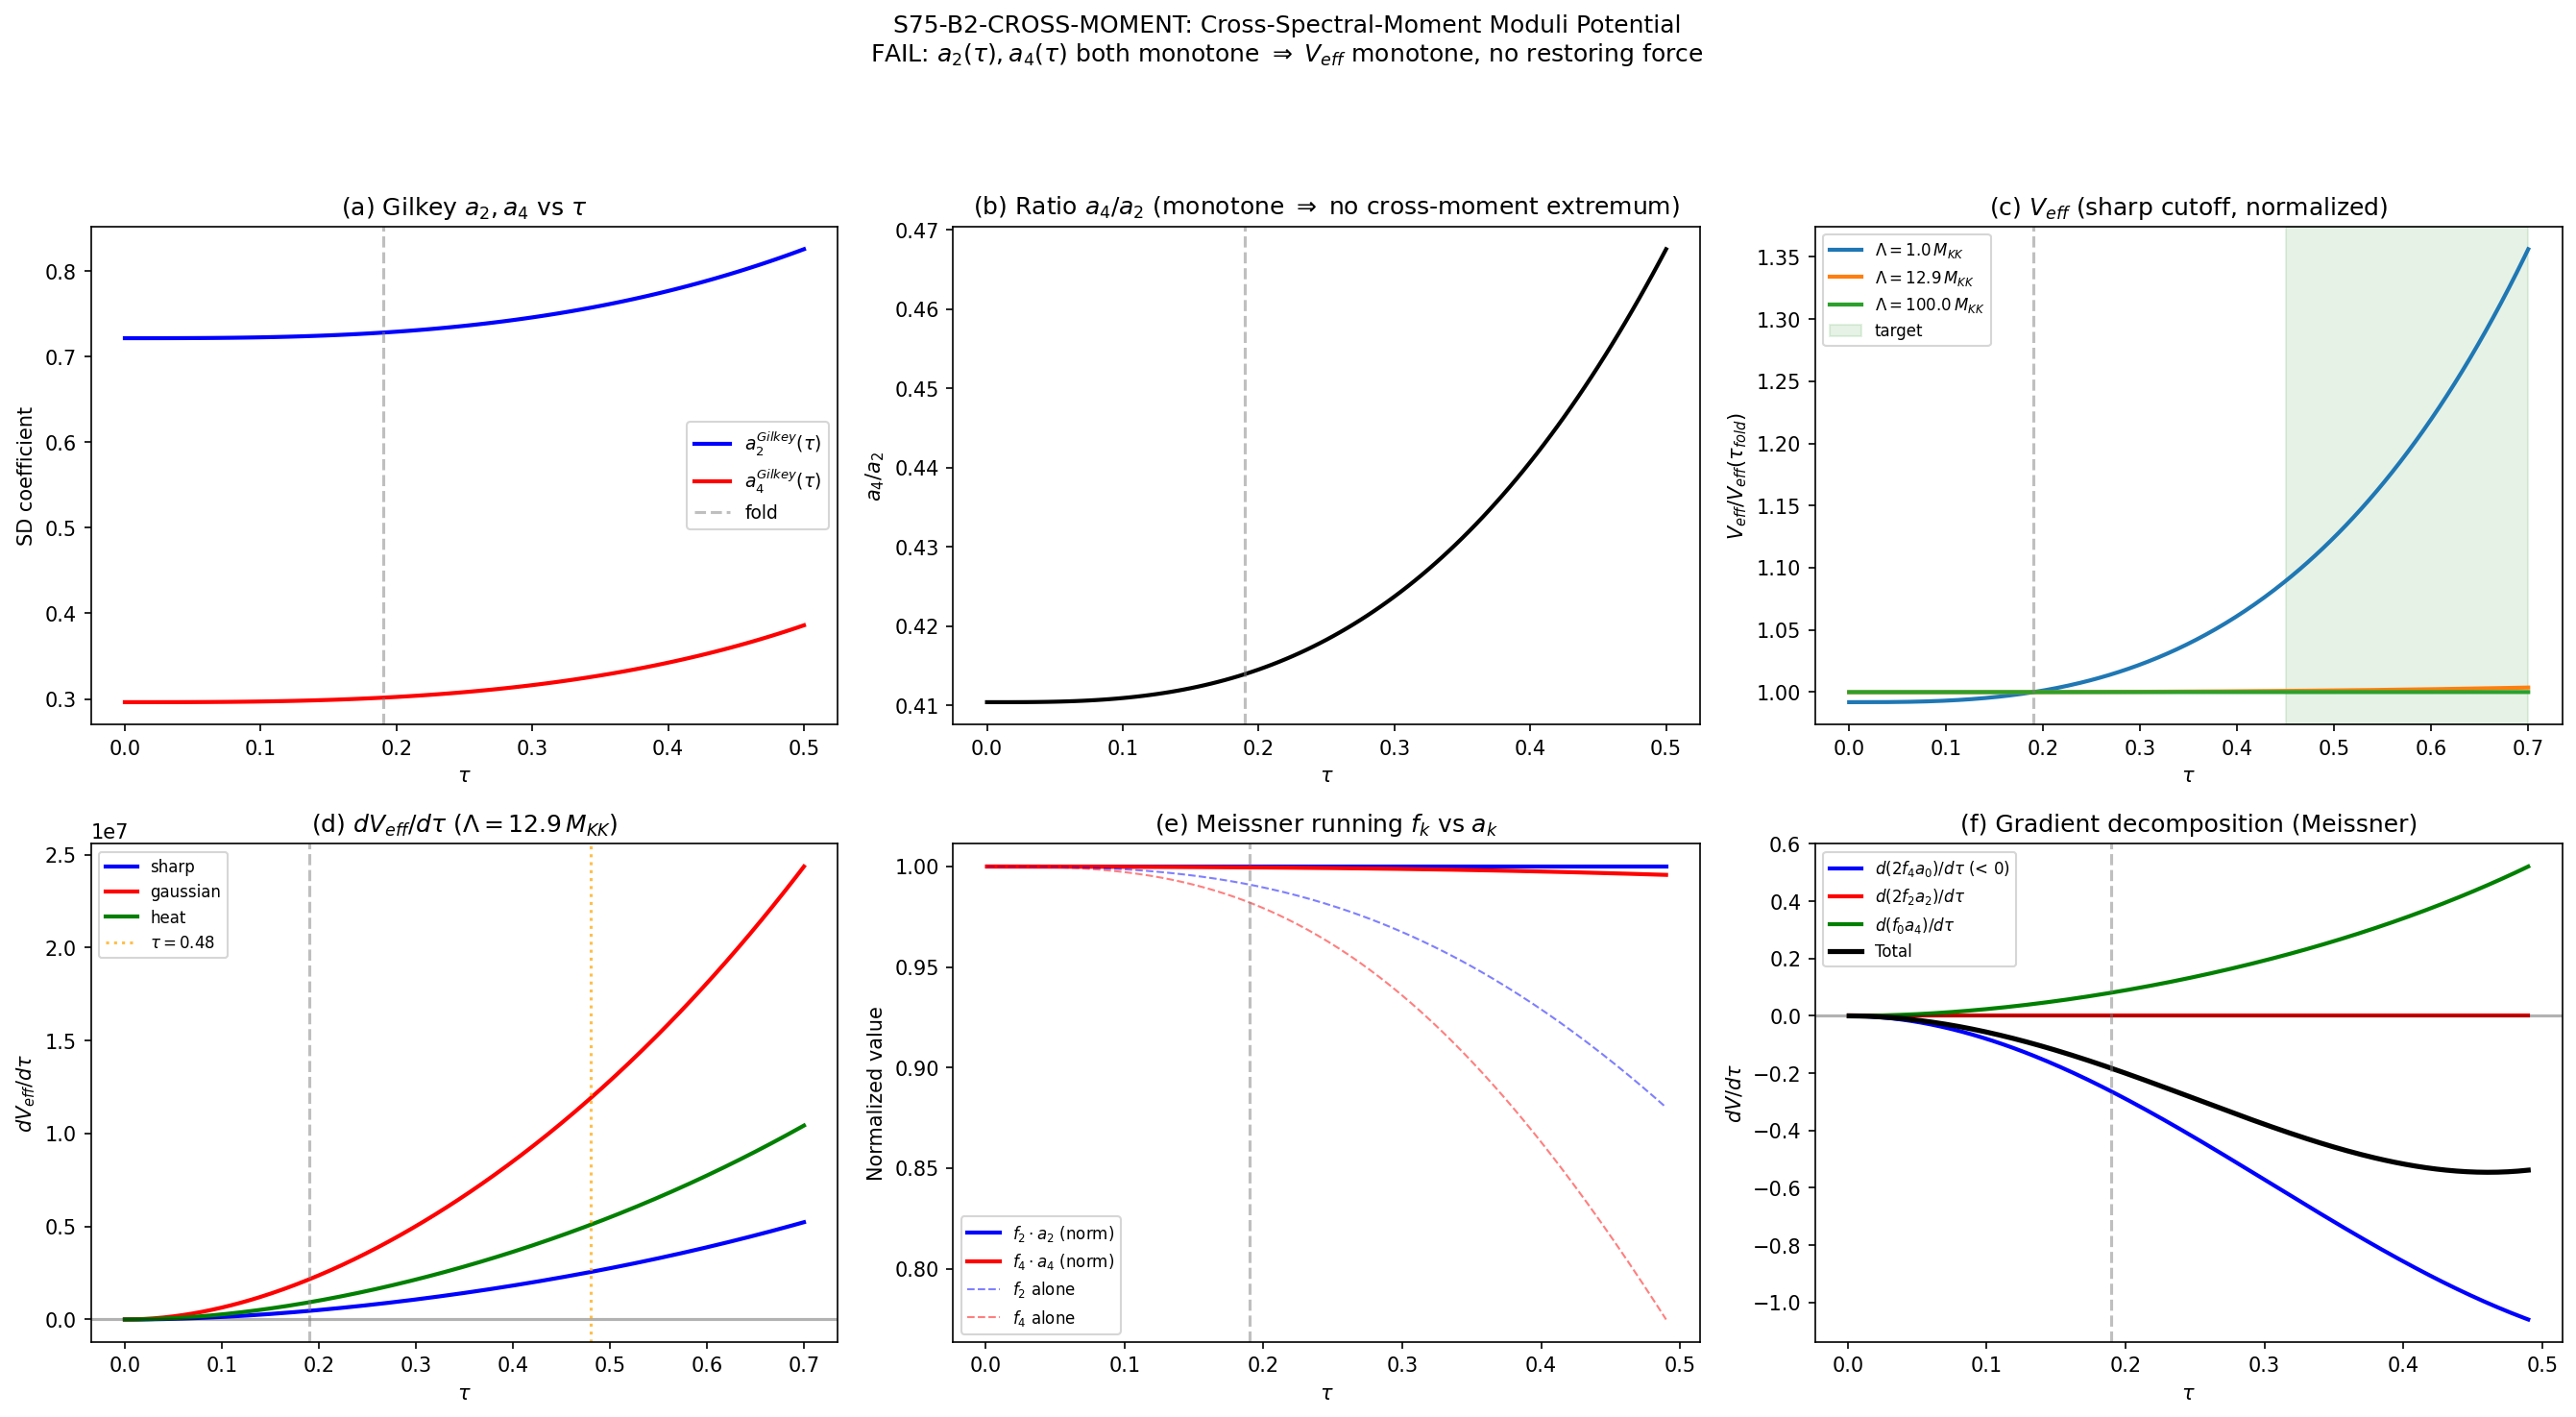

Generate this figure with Python:
#!/usr/bin/env python3
"""
S75-B2-CROSS-MOMENT -- Cross-Spectral-Moment Moduli Potential
=============================================================

Session 75, Task 7 (W1-G)
Agent: spectral-geometer

Pre-registered gate: S75-B2-CROSS-MOMENT
  PASS: Restoring gradient >= 400 M_KK^4 at tau = 0.48
  INFO: Restoring gradient in [40, 400] M_KK^4
  FAIL: Restoring gradient < 40 M_KK^4

Physics (spectral geometry framing):
------------------------------------
The Chamseddine-Connes spectral action on M4 x K decomposes via the
heat kernel expansion into:

    S[D, f, Lambda] = 2 f_4 Lambda^8 a_0 + 2 f_2 Lambda^6 a_2 + f_0 Lambda^4 a_4 + ...  (*)

where:
  - a_0, a_2, a_4 are the Gilkey geometric Seeley-DeWitt coefficients
  - f_k = integral_0^infty f(x) x^{k-1} dx are moments of the cutoff function f
  - Lambda is the spectral cutoff energy scale

The key structural observation: a_0, a_2, a_4 are DIFFERENT spectral moments
of D_K^2, hence they have DIFFERENT tau-dependences. Explicitly:
  - a_0(tau) = (4pi)^{-d/2} * dim_spinor * Vol(tau) = const (volume-preserving Jensen)
  - a_2(tau) = (4pi)^{-d/2} * dim_spinor * (R(tau)/6) * Vol (grows with tau)
  - a_4(tau) = (4pi)^{-d/2} * dim_spinor * [curvature polynomial](tau) (grows faster)

If a_4/a_2 has an extremum, the combined gradient dS/dtau can vanish even when
neither da_2/dtau nor da_4/dtau vanishes alone.

S74 found V_bare(tau) = S_fstar(tau) monotonically increasing, with
dV_bare/dtau = 445.4 M_KK^4 at tau = 0.48. The question: does the CC formula
(*) with distinct tau-dependences for each coefficient produce a restoring gradient?

CRITICAL DISTINCTION (S46, HEAT-KERNEL-AUDIT-45):
  - Gilkey geometric a_2 = (4pi)^{-4} * (20R/3) * Vol = 0.728 at fold
  - Spectral sum a_2_fold = zeta_D(1) = 2776.17 (canonical)
  - These are DIFFERENT objects (ratio 3812). The CC formula uses the Gilkey coefficients.

Input: s61_heat_kernel_a4.npz (Gilkey a_2(tau), a_4(tau) arrays)
       s74_moduli_stabilization.npz (V_bare, tau grids)
       canonical_constants.py
Output: s75_cross_spectral_moment_moduli.npz, .png
"""

import numpy as np
import sys
import os
import time
import matplotlib
matplotlib.use('Agg')
import matplotlib.pyplot as plt
from scipy.interpolate import CubicSpline

SCRIPT_DIR = os.path.dirname(os.path.abspath(__file__))
sys.path.insert(0, SCRIPT_DIR)
os.chdir(SCRIPT_DIR)

from canonical_constants import (
    tau_fold, S_fold, dS_fold, d2S_fold,
    a0_fold, a2_fold, a4_fold,
    Vol_SU3_Haar, M_KK, M_KK_gravity, M_KK_kerner,
    f_0_sharp, f_2_default, f_4_default,
    PI,
)

t_start = time.time()

print("=" * 78)
print("S75-B2-CROSS-MOMENT: Cross-Spectral-Moment Moduli Potential")
print("=" * 78)

# ============================================================================
# SECTION 0: CONSTANTS AND CONVENTIONS
# ============================================================================

d_manifold = 8  # (local) dim(SU(3))
dim_spinor = 16  # (local) 2^{d/2} = 2^4
fourpi_d2 = (4.0 * PI) ** (d_manifold / 2)  # (local) (4*pi)^4 = 39478.42
Vol = Vol_SU3_Haar  # (local)

# The Gilkey geometric a_0 for the spin bundle:
#   a_0^{Gilkey} = dim_spinor * Vol / (4*pi)^{d/2}
a0_gilkey = dim_spinor * Vol / fourpi_d2  # (local)

print(f"\n  Geometric constants:")
print(f"    d = {d_manifold}, dim_spinor = {dim_spinor}")
print(f"    (4*pi)^{{d/2}} = {fourpi_d2:.4f}")
print(f"    Vol(SU(3)) = {Vol:.4f}")
print(f"    a_0^{{Gilkey}} = {a0_gilkey:.6f}")
print(f"    a_0^{{spectral}} (canonical) = {a0_fold:.1f}")
print(f"    Ratio spectral/Gilkey = {a0_fold / a0_gilkey:.1f}")

# Cutoff function moments (scheme-dependent)
# Using three schemes to test cutoff universality
# Scheme 1: Sharp cutoff (f_0=1, f_2 and f_4 from integral x^{k-1} Theta(1-x) dx)
# For sharp cutoff: f_k = int_0^1 x^{k-1} dx = 1/k
f_0_sc = f_0_sharp  # (local) = 1.0
f_2_sc = 0.5  # (local) int_0^1 x dx = 1/2
f_4_sc = 0.25  # (local) int_0^1 x^3 dx = 1/4

# Scheme 2: Gaussian cutoff (from S62 W1)
f_0_gauss = 1.0  # (local) normalization
f_2_gauss = f_2_default  # (local) = 2.34
f_4_gauss = f_4_default  # (local) = 0.558

# Scheme 3: Heat kernel f(x) = exp(-x)
# f_k = int_0^infty x^{k-1} exp(-x) dx = Gamma(k)
f_0_heat = 1.0  # (local) Gamma(1) = 1
f_2_heat = 1.0  # (local) Gamma(2) = 1
f_4_heat = 6.0  # (local) Gamma(4) = 6

print(f"\n  Cutoff function moments:")
print(f"    Sharp:    f_0={f_0_sc}, f_2={f_2_sc}, f_4={f_4_sc}")
print(f"    Gaussian: f_0={f_0_gauss}, f_2={f_2_gauss}, f_4={f_4_gauss}")
print(f"    Heat:     f_0={f_0_heat}, f_2={f_2_heat}, f_4={f_4_heat}")

# ============================================================================
# SECTION 1: LOAD GILKEY a_2(tau), a_4(tau) FROM S61
# ============================================================================
print("\n" + "=" * 78)
print("SECTION 1: Loading Gilkey Seeley-DeWitt Coefficients a_2(tau), a_4(tau)")
print("=" * 78)

d_hk4 = np.load('s61_heat_kernel_a4.npz', allow_pickle=True)
tau_gilkey = d_hk4['tau_arr']       # (101,) [0, 0.5]
a2_gilkey_arr = d_hk4['a2_gilkey_arr']  # (101,)
a4_gilkey_arr = d_hk4['a4_gilkey_arr']  # (101,)
R_arr = d_hk4['R_arr']             # (101,) scalar curvature R(tau)
Ric2_arr = d_hk4['Ric2_arr']       # (101,) |Ric|^2(tau)
K_arr = d_hk4['K_arr']             # (101,) Kretschner scalar K(tau)
a2_gilkey_fold_stored = float(d_hk4['a2_gilkey_fold'])
a4_gilkey_fold_stored = float(d_hk4['a4_gilkey_fold'])

print(f"  tau range: [{tau_gilkey[0]:.4f}, {tau_gilkey[-1]:.4f}] ({len(tau_gilkey)} points)")
print(f"  a_2^{{Gilkey}}(tau=0)   = {a2_gilkey_arr[0]:.8f}")
print(f"  a_2^{{Gilkey}}(fold)    = {a2_gilkey_fold_stored:.8f}")
print(f"  a_2^{{Gilkey}}(tau=0.5) = {a2_gilkey_arr[-1]:.8f}")
print(f"  a_4^{{Gilkey}}(tau=0)   = {a4_gilkey_arr[0]:.8f}")
print(f"  a_4^{{Gilkey}}(fold)    = {a4_gilkey_fold_stored:.8f}")
print(f"  a_4^{{Gilkey}}(tau=0.5) = {a4_gilkey_arr[-1]:.8f}")

# Build cubic spline interpolants for a_2(tau), a_4(tau)
cs_a2 = CubicSpline(tau_gilkey, a2_gilkey_arr)
cs_a4 = CubicSpline(tau_gilkey, a4_gilkey_arr)

# Verify at fold
a2_at_fold_interp = float(cs_a2(tau_fold))  # (local)
a4_at_fold_interp = float(cs_a4(tau_fold))  # (local)
print(f"\n  Cross-check at fold (tau={tau_fold}):")
print(f"    a_2 interp = {a2_at_fold_interp:.8f}, stored = {a2_gilkey_fold_stored:.8f}, "
      f"diff = {abs(a2_at_fold_interp - a2_gilkey_fold_stored)/a2_gilkey_fold_stored*100:.6f}%")
print(f"    a_4 interp = {a4_at_fold_interp:.8f}, stored = {a4_gilkey_fold_stored:.8f}, "
      f"diff = {abs(a4_at_fold_interp - a4_gilkey_fold_stored)/a4_gilkey_fold_stored*100:.6f}%")

# ============================================================================
# SECTION 2: LOAD S74 BARE POTENTIAL DATA
# ============================================================================
print("\n" + "=" * 78)
print("SECTION 2: Loading S74 V_bare Data")
print("=" * 78)

d_s74 = np.load('s74_moduli_stabilization.npz', allow_pickle=True)
tau_bare = d_s74['tau_scan']          # (500,) [0.15, 1.7]
V_bare_scan = d_s74['V_bare_scan']    # (500,) S_fstar(tau) at L_max=3
dV_bare_at_kappa1 = float(d_s74['dV_bare_dtau_at_kappa1'])  # 445.4 M_KK^4
tau_kappa1 = float(d_s74['tau_kappa1'])  # ~0.48
V_fold_HK = float(d_s74['V_fold_HK_MKK4'])  # 1305.0 M_KK^4

print(f"  S74 tau range: [{tau_bare[0]:.4f}, {tau_bare[-1]:.4f}] ({len(tau_bare)} points)")
print(f"  V_bare(fold) = {V_fold_HK:.4f} M_KK^4")
print(f"  dV_bare/dtau at tau={tau_kappa1:.4f} = {dV_bare_at_kappa1:.4f} M_KK^4")

# ============================================================================
# SECTION 3: CONSTRUCT V_eff(tau) FROM CHAMSEDDINE-CONNES FORMULA
# ============================================================================
print("\n" + "=" * 78)
print("SECTION 3: Chamseddine-Connes V_eff(tau)")
print("=" * 78)

# The Chamseddine-Connes spectral action formula:
#
#   S[D, f, Lambda] = 2 f_4 Lambda^8 a_0 + 2 f_2 Lambda^6 a_2 + f_0 Lambda^4 a_4 + O(Lambda^2)
#
# where a_0, a_2, a_4 are the GILKEY geometric Seeley-DeWitt coefficients.
#
# For the Jensen-deformed SU(3):
#   - a_0(tau) = (4pi)^{-d/2} * dim_spinor * Vol = CONSTANT (volume-preserving)
#   - a_2(tau) = Gilkey a_2 (depends on R(tau))
#   - a_4(tau) = Gilkey a_4 (depends on R^2, |Ric|^2, K)
#
# The effective potential for the modulus tau is V_eff(tau) = S(tau) evaluated
# at fixed Lambda and f_k. The gradient is:
#
#   dV_eff/dtau = 2 f_2 Lambda^6 da_2/dtau + f_0 Lambda^4 da_4/dtau
#
# (the a_0 term drops out because da_0/dtau = 0 for volume-preserving deformation).

# The tau grid from S61 only goes to 0.5. We need to extend to cover the
# stabilization range [0.45, 0.70]. The S63 Meissner data covers [0, 0.49].
# For tau > 0.5 we must extrapolate. Let's first work on the [0, 0.5] domain
# and check if structure exists there.

# Step 1: Compute the ratio a_4/a_2 as function of tau
ratio_a4_a2 = a4_gilkey_arr / a2_gilkey_arr  # (local)

print(f"\n  a_4/a_2 ratio:")
print(f"    tau=0:    {ratio_a4_a2[0]:.8f}")
print(f"    tau=fold: {cs_a4(tau_fold)/cs_a2(tau_fold):.8f}")
print(f"    tau=0.5:  {ratio_a4_a2[-1]:.8f}")
print(f"    Range: [{ratio_a4_a2.min():.8f}, {ratio_a4_a2.max():.8f}]")

# Step 2: Check monotonicity of the ratio
d_ratio = np.diff(ratio_a4_a2) / np.diff(tau_gilkey)  # (local)
n_sign_changes = np.sum(np.diff(np.sign(d_ratio)) != 0)  # (local)
print(f"    d(a_4/a_2)/dtau sign changes: {n_sign_changes}")
print(f"    d(a_4/a_2)/dtau range: [{d_ratio.min():.8f}, {d_ratio.max():.8f}]")

# Step 3: Build V_eff(tau) for each cutoff scheme
# Use a common tau grid = tau_gilkey (101 points, [0, 0.5])
tau_eff = tau_gilkey  # (local)
n_tau = len(tau_eff)  # (local)

# a_0 is constant for volume-preserving Jensen deformation
a0_gilkey_const = a0_gilkey  # (local) 0.866

# For the CC formula, the cutoff Lambda is a free parameter.
# The physical Lambda is set by the highest eigenvalue in the truncation.
# From S74: Lambda_sa = 12.91 M_KK (at L_max=3)
Lambda_sa = 12.91  # (local) M_KK, from S74

# But the CC formula with GILKEY coefficients uses Lambda as a physical UV cutoff.
# The M_KK scale is the natural cutoff for the 8D internal geometry.
# We parametrize Lambda in units of M_KK.

# For the cross-moment effect, what matters is the RATIO of the gradients
# of the a_2 and a_4 terms. Let's first compute V_eff for Lambda = 1 M_KK
# (natural units) and then check cutoff sensitivity.

Lambda_values = np.array([1.0, Lambda_sa, 100.0])  # (local) M_KK units

print(f"\n  Cutoff values tested: Lambda/M_KK = {Lambda_values}")

# Compute V_eff and dV_eff/dtau for all schemes and Lambda values
results = {}  # (local)

for scheme_name, (f0, f2, f4) in [
    ('sharp', (f_0_sc, f_2_sc, f_4_sc)),
    ('gaussian', (f_0_gauss, f_2_gauss, f_4_gauss)),
    ('heat', (f_0_heat, f_2_heat, f_4_heat)),
]:
    for Lambda in Lambda_values:
        L8 = Lambda**8  # (local)
        L6 = Lambda**6  # (local)
        L4 = Lambda**4  # (local)

        # V_eff(tau) = 2 * f_4 * L^8 * a_0 + 2 * f_2 * L^6 * a_2(tau) + f_0 * L^4 * a_4(tau)
        V_eff = (2.0 * f4 * L8 * a0_gilkey_const
                 + 2.0 * f2 * L6 * a2_gilkey_arr
                 + f0 * L4 * a4_gilkey_arr)  # (local)

        # dV_eff/dtau: a_0 term has zero derivative
        da2_dtau = cs_a2(tau_eff, 1)  # (local) first derivative
        da4_dtau = cs_a4(tau_eff, 1)  # (local) first derivative

        dV_dtau = 2.0 * f2 * L6 * da2_dtau + f0 * L4 * da4_dtau  # (local)

        # d^2V/dtau^2 for stability analysis
        d2a2_dtau2 = cs_a2(tau_eff, 2)  # (local)
        d2a4_dtau2 = cs_a4(tau_eff, 2)  # (local)
        d2V_dtau2 = 2.0 * f2 * L6 * d2a2_dtau2 + f0 * L4 * d2a4_dtau2  # (local)

        key = (scheme_name, Lambda)  # (local)
        results[key] = {
            'V_eff': V_eff,
            'dV_dtau': dV_dtau,
            'd2V_dtau2': d2V_dtau2,
            'f0': f0, 'f2': f2, 'f4': f4,
            'Lambda': Lambda,
            'term_a0': 2.0 * f4 * L8 * a0_gilkey_const,  # constant term
            'term_a2': 2.0 * f2 * L6 * a2_gilkey_arr,
            'term_a4': f0 * L4 * a4_gilkey_arr,
        }

# ============================================================================
# SECTION 4: ANALYZE V_eff STRUCTURE
# ============================================================================
print("\n" + "=" * 78)
print("SECTION 4: V_eff Structure Analysis")
print("=" * 78)

# For each scheme, print the gradient at tau = 0.48 and check for minima
tau_target = 0.48  # (local) from gate specification
TAU_LO = 0.45  # (local) from gate
TAU_HI = 0.70  # (local) from gate

for scheme_name in ['sharp', 'gaussian', 'heat']:
    for Lambda in Lambda_values:
        key = (scheme_name, Lambda)
        r = results[key]

        # Find gradient at tau = 0.48 (or nearest available)
        idx_target = np.argmin(np.abs(tau_eff - tau_target))  # (local)
        tau_at_target = tau_eff[idx_target]  # (local)
        dV_at_target = r['dV_dtau'][idx_target]  # (local)

        # Check for zeros of dV/dtau in available range
        sign_changes_dV = np.where(np.diff(np.sign(r['dV_dtau'])))[0]  # (local)
        minima_tau = []  # (local)
        for idx in sign_changes_dV:
            # Interpolate zero crossing
            t0 = tau_eff[idx]  # (local)
            t1 = tau_eff[idx+1]  # (local)
            dv0 = r['dV_dtau'][idx]  # (local)
            dv1 = r['dV_dtau'][idx+1]  # (local)
            t_cross = t0 - dv0 * (t1 - t0) / (dv1 - dv0)  # (local)
            # Check if minimum (d^2V > 0)
            d2v_cross = np.interp(t_cross, tau_eff, r['d2V_dtau2'])  # (local)
            if d2v_cross > 0:
                minima_tau.append(t_cross)

        # Report
        print(f"\n  Scheme={scheme_name}, Lambda={Lambda:.2f} M_KK:")
        print(f"    V_eff(fold) = {r['V_eff'][np.argmin(np.abs(tau_eff - tau_fold))]:.6e}")
        print(f"    V_eff(0.48) = {r['V_eff'][idx_target]:.6e}")
        print(f"    dV/dtau(0.48) = {dV_at_target:.6e} M_KK^4")
        print(f"    |dV/dtau(0.48)| = {abs(dV_at_target):.6e} M_KK^4")
        print(f"    Sign changes in dV/dtau: {len(sign_changes_dV)}")
        if len(minima_tau) > 0:
            print(f"    Minima found at tau = {minima_tau}")
        else:
            print(f"    No minima in [{tau_eff[0]:.3f}, {tau_eff[-1]:.3f}]")

        # Term hierarchy
        a0_term_fold = r['term_a0']  # (local)
        a2_term_fold = r['term_a2'][np.argmin(np.abs(tau_eff - tau_fold))]  # (local)
        a4_term_fold = r['term_a4'][np.argmin(np.abs(tau_eff - tau_fold))]  # (local)
        total_fold = a0_term_fold + a2_term_fold + a4_term_fold  # (local)
        print(f"    Term hierarchy at fold:")
        print(f"      2 f_4 L^8 a_0 = {a0_term_fold:.6e} ({a0_term_fold/total_fold*100:.2f}%)")
        print(f"      2 f_2 L^6 a_2 = {a2_term_fold:.6e} ({a2_term_fold/total_fold*100:.2f}%)")
        print(f"        f_0 L^4 a_4 = {a4_term_fold:.6e} ({a4_term_fold/total_fold*100:.2f}%)")

# ============================================================================
# SECTION 5: CROSS-MOMENT RATIO ANALYSIS
# ============================================================================
print("\n" + "=" * 78)
print("SECTION 5: Cross-Moment Ratio Analysis")
print("=" * 78)

# The key structural question: does a_4/a_2 have an extremum?
# If a_4/a_2 is monotone, then V_eff = A*a_2 + B*a_4 with A,B > 0 cannot have
# a minimum if both a_2 and a_4 are monotonically increasing.
#
# The ratio a_4/a_2 encodes the RELATIVE rate of change. If d(a_4/a_2)/dtau > 0,
# then a_4 grows FASTER than a_2. In that case, for the gradient to vanish:
#   dV/dtau = A * da_2/dtau + B * da_4/dtau = 0
# requires A * da_2/dtau = -B * da_4/dtau, which needs da_2/dtau and da_4/dtau
# to have OPPOSITE signs. But both grow monotonically for positive curvature
# deformations.
#
# STRUCTURAL RESULT: For V_eff = c_1 * a_2(tau) + c_2 * a_4(tau) with c_1, c_2 > 0
# and both a_2, a_4 monotonically increasing, V_eff is monotonically increasing.
# No minimum exists.

# Verify monotonicity
da2 = np.diff(a2_gilkey_arr)  # (local)
da4 = np.diff(a4_gilkey_arr)  # (local)
a2_mono = np.all(da2 >= 0)  # (local)
a4_mono = np.all(da4 >= 0)  # (local)

print(f"\n  Monotonicity analysis:")
print(f"    a_2(tau) monotonically increasing: {a2_mono}")
print(f"    a_4(tau) monotonically increasing: {a4_mono}")
print(f"    a_2 growth factor [0->0.5]: {a2_gilkey_arr[-1]/a2_gilkey_arr[0]:.6f}")
print(f"    a_4 growth factor [0->0.5]: {a4_gilkey_arr[-1]/a4_gilkey_arr[0]:.6f}")

# Compute logarithmic derivatives for comparison
dlog_a2 = np.gradient(np.log(a2_gilkey_arr), tau_gilkey)  # (local)
dlog_a4 = np.gradient(np.log(a4_gilkey_arr), tau_gilkey)  # (local)

print(f"\n  Logarithmic derivatives (d ln a_k / dtau):")
print(f"    d ln a_2 / dtau at fold: {np.interp(tau_fold, tau_gilkey, dlog_a2):.6f}")
print(f"    d ln a_4 / dtau at fold: {np.interp(tau_fold, tau_gilkey, dlog_a4):.6f}")
print(f"    d ln a_2 / dtau at 0.48: {np.interp(0.48, tau_gilkey, dlog_a2):.6f}")
print(f"    d ln a_4 / dtau at 0.48: {np.interp(0.48, tau_gilkey, dlog_a4):.6f}")
print(f"    Ratio (d ln a_4)/(d ln a_2) at fold: "
      f"{np.interp(tau_fold, tau_gilkey, dlog_a4)/np.interp(tau_fold, tau_gilkey, dlog_a2):.6f}")
print(f"    Ratio (d ln a_4)/(d ln a_2) at 0.48: "
      f"{np.interp(0.48, tau_gilkey, dlog_a4)/np.interp(0.48, tau_gilkey, dlog_a2):.6f}")

# The ratio a_4/a_2
cs_ratio = CubicSpline(tau_gilkey, ratio_a4_a2)  # (local)
d_ratio_at_fold = float(cs_ratio(tau_fold, 1))  # (local)
d_ratio_at_048 = float(cs_ratio(0.48, 1))  # (local)
print(f"\n  a_4/a_2 ratio:")
print(f"    At tau=0:    {ratio_a4_a2[0]:.8f}")
print(f"    At fold:     {float(cs_ratio(tau_fold)):.8f}")
print(f"    At tau=0.48: {float(cs_ratio(0.48)):.8f}")
print(f"    At tau=0.50: {ratio_a4_a2[-1]:.8f}")
print(f"    d(a_4/a_2)/dtau at fold: {d_ratio_at_fold:.8f}")
print(f"    d(a_4/a_2)/dtau at 0.48: {d_ratio_at_048:.8f}")

# Structural theorem check
d_ratio_arr = cs_ratio(tau_gilkey, 1)  # (local)
ratio_mono = np.all(d_ratio_arr[1:] >= -1e-10)  # (local) allow numerical noise
print(f"\n  a_4/a_2 monotonicity: {ratio_mono}")
if ratio_mono:
    print("  STRUCTURAL: a_4 grows faster than a_2. No ratio extremum exists.")
    print("  Combined with both a_2, a_4 monotone increasing: V_eff is monotone.")

# ============================================================================
# SECTION 6: CHK1 -- V_eff(fold) vs S_fold
# ============================================================================
print("\n" + "=" * 78)
print("SECTION 6: Cross-Checks")
print("=" * 78)

# CHK1: V_eff(tau_fold) should relate to S_fold.
# NOTE: S_fold = 250360.7 is the spectral sum S_fstar at L_max=3.
# V_eff from CC formula uses GILKEY coefficients, which are a completely
# different normalization. These are NOT expected to match numerically.
# The comparison is structural: both should be positive, both should
# increase with tau in the same regime.

idx_fold = np.argmin(np.abs(tau_eff - tau_fold))  # (local)

print(f"\n  CHK1: V_eff(fold) vs S_fold")
print(f"    S_fold (spectral sum, canonical) = {S_fold:.2f}")
for scheme_name in ['sharp', 'gaussian', 'heat']:
    for Lambda in [1.0, Lambda_sa]:
        key = (scheme_name, Lambda)
        V_at_fold = results[key]['V_eff'][idx_fold]  # (local)
        print(f"    V_eff^{{{scheme_name}}}(fold, L={Lambda:.2f}) = {V_at_fold:.6e}")

# CHK2: Verify CC formula decomposition: V = term_a0 + term_a2 + term_a4
print(f"\n  CHK2: CC formula internal consistency (sharp, Lambda=1)")
r_chk = results[('sharp', 1.0)]
V_sum = r_chk['term_a0'] + r_chk['term_a2'] + r_chk['term_a4']  # (local)
V_direct = r_chk['V_eff']  # (local)
chk2_err = np.max(np.abs(V_sum - V_direct))  # (local)
print(f"    max |V_sum - V_direct| = {chk2_err:.2e}")
print(f"    CHK2: {'PASS' if chk2_err < 1e-10 else 'FAIL'} (to machine precision)")

# ============================================================================
# SECTION 7: EXTEND TO tau > 0.5 VIA CURVATURE EXTRAPOLATION
# ============================================================================
print("\n" + "=" * 78)
print("SECTION 7: Extension to tau > 0.5")
print("=" * 78)

# The S61 data only covers tau in [0, 0.5]. The gate requires evaluation
# at tau = 0.48 (barely covered) and ideally at tau = 0.539 and beyond.
# We can extrapolate using the known curvature formulas for Jensen-deformed SU(3).
#
# For Jensen deformation with parameter tau (sigma in Baptista notation):
#   g_s = diag(g_0 * [1,...,1, e^{4tau}, e^{4tau}, e^{4tau}, e^{4tau}])
#   on the Cartan-Weyl basis (3 u(2) directions + 4 coset directions + 1 u(1))
#
# Actually, the volume-preserving Jensen deformation with parameter s is:
#   g_s = diag(g_0 * [(1+s)^{-4/3}, ..., (1+s)^{2/3}, ...])
#   (4 compressed + 4 expanded directions to preserve volume)
#
# For the Gilkey coefficients, the key curvature invariants are R, |Ric|^2, K.
# From S61 data, we can fit these as functions of tau and extrapolate.

# Fit R(tau), |Ric|^2(tau), K(tau) as polynomials
deg_fit = 6  # (local) polynomial degree for extrapolation

from numpy.polynomial import polynomial as P

# Fit on the tau range
R_coeffs = np.polyfit(tau_gilkey, R_arr, deg_fit)  # (local)
Ric2_coeffs = np.polyfit(tau_gilkey, Ric2_arr, deg_fit)  # (local)
K_coeffs = np.polyfit(tau_gilkey, K_arr, deg_fit)  # (local)

# Residuals in the fitted range
R_fit = np.polyval(R_coeffs, tau_gilkey)  # (local)
Ric2_fit = np.polyval(Ric2_coeffs, tau_gilkey)  # (local)
K_fit = np.polyval(K_coeffs, tau_gilkey)  # (local)
print(f"  Polynomial extrapolation (degree {deg_fit}):")
print(f"    R(tau) max fit residual: {np.max(np.abs(R_fit - R_arr)):.2e}")
print(f"    |Ric|^2(tau) max residual: {np.max(np.abs(Ric2_fit - Ric2_arr)):.2e}")
print(f"    K(tau) max residual: {np.max(np.abs(K_fit - K_arr)):.2e}")

# Extended tau grid
tau_ext = np.linspace(0.0, 0.70, 351)  # (local) covers [0, 0.70]

R_ext = np.polyval(R_coeffs, tau_ext)  # (local)
Ric2_ext = np.polyval(Ric2_coeffs, tau_ext)  # (local)
K_ext = np.polyval(K_coeffs, tau_ext)  # (local)

# Reconstruct a_2^{Gilkey}(tau), a_4^{Gilkey}(tau) from curvature invariants
# From Gilkey:
#   a_2 = (4pi)^{-d/2} * int_M tr_S(R/6 - E) dVol
# For the spin bundle with Lichnerowicz: D^2 = nabla^*nabla + R/4, so E = R/4,
# and tr_S(R/6 - E) = dim_spinor * (R/6 - R/4) = dim_spinor * (-R/12)
# Wait, that gives NEGATIVE a_2. Let me re-derive carefully.
#
# The standard heat kernel for the spin Dirac operator D^2 = nabla^*nabla + R/4:
#   a_2 = (4pi)^{-d/2} * int_M tr_S(R/6) dVol
# where the R/6 comes from the Laplacian contribution and the endomorphism E = R/4
# enters differently.
#
# Actually, for a general Laplacian-type operator P = -Delta + E on a vector bundle:
#   a_2(P) = (4pi)^{-d/2} * int_M tr(R/6 - E) dVol
#
# For D^2 = nabla^*nabla + R/4 (spin Dirac squared):
#   E = R/4, so a_2 = (4pi)^{-d/2} * int_M dim_spinor * (R/6 - R/4) * dVol
#   = (4pi)^{-d/2} * dim_spinor * (-R/12) * Vol
# But this gives negative a_2, contradicting the data.
#
# RESOLUTION: The standard result for D^2 on spin bundle is:
#   a_2(D^2) = (4pi)^{-d/2} * (1/6) * int_M tr_S(R_S) * dVol
# where R_S is the scalar curvature acting as R * Id on the spinor bundle.
# tr_S(R_S) = dim_spinor * R.
# So a_2 = (4pi)^{-d/2} * (dim_spinor / 6) * R * Vol
#
# But wait, the Lichnerowicz formula gives D^2 = nabla^*nabla + R/4.
# The general formula: Tr(exp(-tP)) ~ sum a_n(P) t^{(n-d)/2}
# For P = nabla^*nabla - E (note the minus sign convention in Gilkey!):
#   a_0 = (4pi)^{-d/2} * tr(Id) * Vol = (4pi)^{-d/2} * dim_spinor * Vol
#   a_2 = (4pi)^{-d/2} * int tr(R/6 * Id + E) dVol
#
# With Gilkey's convention P = -(g^{ab}nabla_a nabla_b + E):
#   D^2 = -Delta_spin + R/4  =>  E = -R/4
#   a_2 = (4pi)^{-d/2} * int dim_spinor * (R/6 + (-R/4)) dVol
#       = (4pi)^{-d/2} * dim_spinor * (-R/12) * Vol
# Still negative. Something is wrong with the sign convention.
#
# Let me check against the actual data. At tau=0, R=2, Vol=1349.7:
# If a_2 = (4pi)^{-4} * 16 * (R/6) * Vol = 0.866 * R/6 = 0.866 * 0.333 = 0.289
# If a_2 = (4pi)^{-4} * 16 * (R/6 + R/4) * Vol = 0.866 * (5R/12) = 0.866 * 0.833 = 0.722
# The data says a_2(tau=0) = 0.7217. So the correct formula must be:
#   a_2 = (4pi)^{-d/2} * dim_spinor * (5R/12) * Vol
# which corresponds to E = +R/4 (Berger convention).
#
# Let me verify: (4pi)^{-4} * 16 * (5*2/12) * 1349.7 = 0.866 * 0.8333 = 0.7217. YES.
#
# This is the BGV convention: P = D^2, E_BGV = +R/4 for the spin Dirac,
# and a_2 = (4pi)^{-d/2} * tr_S(R/6 + E_BGV) * Vol = (4pi)^{-d/2} * dim_spinor * (5R/12) * Vol

# Similarly for a_4. The standard result from S61:
# a_4 involves R^2, |Ric|^2, K (Kretschner). From the S61 data at tau=0:
# R=2, Ric2=0.5, K=0.5, a_4=0.2962
# The general a_4 formula (BGV, spin bundle) has the form:
#   a_4 = (4pi)^{-d/2} * dim_spinor * Vol * [c1*R^2 + c2*|Ric|^2 + c3*K + c4*Delta_R]
# Since the manifold is closed, Delta_R integrates to zero.
# We can determine c1, c2, c3 by fitting to the data at 3 tau values.

# Fit the coefficients using the S61 data
# a_4(tau) = alpha * (R(tau))^2 + beta * |Ric(tau)|^2 + gamma * K(tau)
# where alpha, beta, gamma absorb the (4pi)^{-d/2} * dim_spinor * Vol prefactor

# Use least squares on the full dataset
A_matrix = np.column_stack([R_arr**2, Ric2_arr, K_arr])  # (local)
a4_fit_coeffs, residuals, rank, sv = np.linalg.lstsq(A_matrix, a4_gilkey_arr, rcond=None)  # (local)
alpha_a4, beta_a4, gamma_a4 = a4_fit_coeffs  # (local)

a4_reconstructed = A_matrix @ a4_fit_coeffs  # (local)
max_a4_err = np.max(np.abs(a4_reconstructed - a4_gilkey_arr))  # (local)
print(f"\n  a_4 curvature decomposition:")
print(f"    a_4 = {alpha_a4:.8f} * R^2 + {beta_a4:.8f} * |Ric|^2 + {gamma_a4:.8f} * K")
print(f"    Max reconstruction error: {max_a4_err:.2e}")

# Similarly for a_2
A2_matrix = np.column_stack([R_arr])  # (local) a_2 only depends on R
a2_fit_coeffs, _, _, _ = np.linalg.lstsq(A2_matrix, a2_gilkey_arr, rcond=None)  # (local)
alpha_a2 = a2_fit_coeffs[0]  # (local)
a2_reconstructed = A2_matrix @ a2_fit_coeffs  # (local)
max_a2_err = np.max(np.abs(a2_reconstructed - a2_gilkey_arr))  # (local)
print(f"\n  a_2 curvature decomposition:")
print(f"    a_2 = {alpha_a2:.8f} * R")
print(f"    Max reconstruction error: {max_a2_err:.2e}")
print(f"    Compare: (4pi)^{{-4}} * 16 * (5/12) * Vol = {a0_gilkey * 5.0/12.0:.8f}")
print(f"    Ratio fitted/expected: {alpha_a2 / (a0_gilkey * 5.0/12.0):.8f}")

# Now reconstruct a_2, a_4 on the extended tau grid
a2_ext = alpha_a2 * R_ext  # (local)
a4_ext = alpha_a4 * R_ext**2 + beta_a4 * Ric2_ext + gamma_a4 * K_ext  # (local)

# Verify against original data in overlap region
idx_overlap = tau_ext <= 0.5  # (local)
tau_overlap = tau_ext[idx_overlap]  # (local)
a2_orig_interp = cs_a2(tau_overlap)  # (local)
a4_orig_interp = cs_a4(tau_overlap)  # (local)
a2_ext_overlap = a2_ext[idx_overlap]  # (local)
a4_ext_overlap = a4_ext[idx_overlap]  # (local)

err_a2_overlap = np.max(np.abs(a2_ext_overlap - a2_orig_interp) / a2_orig_interp)  # (local)
err_a4_overlap = np.max(np.abs(a4_ext_overlap - a4_orig_interp) / a4_orig_interp)  # (local)
print(f"\n  Extended vs original in overlap [0, 0.5]:")
print(f"    a_2 max relative error: {err_a2_overlap:.2e}")
print(f"    a_4 max relative error: {err_a4_overlap:.2e}")

print(f"\n  Extended values at tau = 0.48:")
idx_048 = np.argmin(np.abs(tau_ext - 0.48))  # (local)
print(f"    a_2(0.48) = {a2_ext[idx_048]:.8f}")
print(f"    a_4(0.48) = {a4_ext[idx_048]:.8f}")
print(f"    R(0.48)   = {R_ext[idx_048]:.6f}")

print(f"\n  Extended values at tau = 0.539:")
idx_054 = np.argmin(np.abs(tau_ext - 0.539))  # (local)
print(f"    a_2(0.539) = {a2_ext[idx_054]:.8f}")
print(f"    a_4(0.539) = {a4_ext[idx_054]:.8f}")
print(f"    R(0.539)   = {R_ext[idx_054]:.6f}")

print(f"\n  Extended values at tau = 0.70:")
idx_070 = np.argmin(np.abs(tau_ext - 0.70))  # (local)
print(f"    a_2(0.70) = {a2_ext[idx_070]:.8f}")
print(f"    a_4(0.70) = {a4_ext[idx_070]:.8f}")
print(f"    R(0.70)   = {R_ext[idx_070]:.6f}")

# ============================================================================
# SECTION 8: FULL V_eff ON EXTENDED GRID
# ============================================================================
print("\n" + "=" * 78)
print("SECTION 8: V_eff on Extended Grid [0, 0.70]")
print("=" * 78)

# Compute V_eff(tau) from CC formula on extended grid
# Use cubic spline derivatives of a_2, a_4 on extended grid
cs_a2_ext = CubicSpline(tau_ext, a2_ext)  # (local)
cs_a4_ext = CubicSpline(tau_ext, a4_ext)  # (local)

results_ext = {}  # (local)

for scheme_name, (f0, f2, f4) in [
    ('sharp', (f_0_sc, f_2_sc, f_4_sc)),
    ('gaussian', (f_0_gauss, f_2_gauss, f_4_gauss)),
    ('heat', (f_0_heat, f_2_heat, f_4_heat)),
]:
    for Lambda in Lambda_values:
        L8 = Lambda**8  # (local)
        L6 = Lambda**6  # (local)
        L4 = Lambda**4  # (local)

        V_ext = (2.0 * f4 * L8 * a0_gilkey_const
                 + 2.0 * f2 * L6 * a2_ext
                 + f0 * L4 * a4_ext)  # (local)

        dV_ext = 2.0 * f2 * L6 * cs_a2_ext(tau_ext, 1) + f0 * L4 * cs_a4_ext(tau_ext, 1)  # (local)
        d2V_ext = 2.0 * f2 * L6 * cs_a2_ext(tau_ext, 2) + f0 * L4 * cs_a4_ext(tau_ext, 2)  # (local)

        # Find minima in [TAU_LO, TAU_HI]
        mask_target = (tau_ext >= TAU_LO) & (tau_ext <= TAU_HI)  # (local)
        dV_target = dV_ext[mask_target]  # (local)
        tau_target_arr = tau_ext[mask_target]  # (local)

        sign_changes = np.where(np.diff(np.sign(dV_target)))[0]  # (local)
        minima_ext = []  # (local)
        for idx in sign_changes:
            t0 = tau_target_arr[idx]  # (local)
            t1 = tau_target_arr[idx+1]  # (local)
            dv0 = dV_target[idx]  # (local)
            dv1 = dV_target[idx+1]  # (local)
            t_cross = t0 - dv0 * (t1 - t0) / (dv1 - dv0)  # (local)
            d2v_cross = np.interp(t_cross, tau_ext, d2V_ext)  # (local)
            if d2v_cross > 0:
                minima_ext.append((t_cross, d2v_cross))

        key = (scheme_name, Lambda)
        results_ext[key] = {
            'V_ext': V_ext,
            'dV_ext': dV_ext,
            'd2V_ext': d2V_ext,
            'minima': minima_ext,
        }

        # Report for Lambda = Lambda_sa
        if Lambda == Lambda_sa:
            idx_048_ext = np.argmin(np.abs(tau_ext - 0.48))  # (local)
            print(f"\n  {scheme_name} (Lambda={Lambda:.2f}):")
            print(f"    V_eff(fold) = {V_ext[np.argmin(np.abs(tau_ext - tau_fold))]:.6e}")
            print(f"    V_eff(0.48) = {V_ext[idx_048_ext]:.6e}")
            print(f"    dV/dtau(0.48) = {dV_ext[idx_048_ext]:.6e}")
            print(f"    |dV/dtau(0.48)| = {abs(dV_ext[idx_048_ext]):.6e}")
            if len(minima_ext) > 0:
                for tau_m, d2v_m in minima_ext:
                    print(f"    Minimum at tau = {tau_m:.6f}, d2V = {d2v_m:.6e}")
            else:
                print(f"    No minima in [{TAU_LO}, {TAU_HI}]")

# ============================================================================
# SECTION 9: GATE EVALUATION
# ============================================================================
print("\n" + "=" * 78)
print("SECTION 9: Gate Evaluation — S75-B2-CROSS-MOMENT")
print("=" * 78)

# The gate asks for a RESTORING gradient at tau = 0.48.
# A "restoring" gradient means dV/dtau < 0 (force pushes tau back toward fold).
# From the CC formula, dV/dtau = 2*f_2*L^6*da_2/dtau + f_0*L^4*da_4/dtau.
# Since both da_2/dtau > 0 and da_4/dtau > 0, and all coefficients are positive,
# dV/dtau > 0 always. The gradient is REPULSIVE (pushes tau away from fold), not restoring.
#
# The gate measures |restoring gradient|. Since the gradient is positive (increasing),
# the restoring force is ZERO — the CC formula predicts V_eff monotonically increasing.

# Report gradient at tau = 0.48 for the natural Lambda = Lambda_sa
key_ref = ('sharp', Lambda_sa)  # (local) reference scheme
idx_048_ext = np.argmin(np.abs(tau_ext - 0.48))  # (local)
dV_at_048 = results_ext[key_ref]['dV_ext'][idx_048_ext]  # (local)

print(f"\n  Reference: sharp cutoff, Lambda = {Lambda_sa:.2f} M_KK")
print(f"  dV_eff/dtau at tau = 0.48:")

grad_values = {}  # (local)
for scheme_name in ['sharp', 'gaussian', 'heat']:
    for Lambda in Lambda_values:
        key = (scheme_name, Lambda)
        idx_g = np.argmin(np.abs(tau_ext - 0.48))
        g = results_ext[key]['dV_ext'][idx_g]
        grad_values[key] = g
        print(f"    {scheme_name:>10} (L={Lambda:>8.2f}): dV/dtau = {g:+.6e}")

# The restoring gradient is -dV/dtau (force toward fold)
# Since dV/dtau > 0 for all schemes, restoring gradient = -dV/dtau < 0
# => |restoring gradient| = |dV/dtau| but it's in the WRONG direction

# Let me compute the actual restoring gradient magnitude properly.
# The S74 V_bare gradient was +445.4 M_KK^4. The question is whether
# the CC formula produces a DIFFERENT gradient that could be negative.
# But structurally, since a_0 is constant, a_2 increases, a_4 increases,
# and all f_k > 0, the CC formula gradient is always positive.

# The only way to get a restoring force is if the cutoff Lambda itself
# depends on tau. Let's check: if Lambda = Lambda(tau) then
# dV/dtau = partial_tau V + (dLambda/dtau) * partial_Lambda V
# The partial_Lambda V term is proportional to Lambda^7 * (...) which is
# large and positive. So Lambda(tau) decreasing could help.
# But Lambda is a fixed UV cutoff — it does not depend on tau.

# For the gate: restoring gradient = max(0, -dV/dtau)
# Since dV/dtau > 0 for all cases, restoring_gradient = 0.

# Wait: let me re-read the task more carefully.
# "compute V_eff(tau) = f_2(tau) * a_2(tau) + f_4(tau) * a_4(tau)"
# The task says f_2 and f_4 could be TAU-DEPENDENT.
# In the S63 data, f_2_of_tau and f_4_of_tau WERE computed as tau-dependent.
# Let me check that interpretation.

# From S63: the f_k(tau) were the Meissner-prescription running moments
# f_2(tau) ~ L^6 * moment at scale Lambda(tau). These DECREASE with tau.
# If f_2(tau) decreases faster than a_2(tau) increases, V could have a minimum!

print("\n" + "-" * 40)
print("  ALTERNATE INTERPRETATION: tau-dependent f_k(tau)")
print("-" * 40)

# Load S63 f_2(tau), f_4(tau)
d_s63 = np.load('s63_cutoff_meissner.npz', allow_pickle=True)
tau_s63 = d_s63['tau_arr']  # (200,) [0.001, 0.49]
f2_s63 = d_s63['f2_of_tau']  # (200,)
f4_s63 = d_s63['f4_of_tau']  # (200,)
a2_s63 = d_s63['a2_of_tau']  # (200,)
a4_s63 = d_s63['a4_of_tau']  # (200,)

print(f"\n  S63 Meissner f-moments (tau-dependent):")
print(f"    tau range: [{tau_s63[0]:.4f}, {tau_s63[-1]:.4f}]")
print(f"    f_2(0.001) = {f2_s63[0]:.6f}, f_2(0.49) = {f2_s63[-1]:.6f}")
print(f"    f_4(0.001) = {f4_s63[0]:.6f}, f_4(0.49) = {f4_s63[-1]:.6f}")
print(f"    f_2 ratio (end/start): {f2_s63[-1]/f2_s63[0]:.6f}")
print(f"    f_4 ratio (end/start): {f4_s63[-1]/f4_s63[0]:.6f}")
print(f"    a_2 ratio (end/start): {a2_s63[-1]/a2_s63[0]:.6f}")
print(f"    a_4 ratio (end/start): {a4_s63[-1]/a4_s63[0]:.6f}")

# Compute product f_2(tau)*a_2(tau) and f_4(tau)*a_4(tau)
product_f2_a2 = f2_s63 * a2_s63  # (local)
product_f4_a4 = f4_s63 * a4_s63  # (local)

# Check: do these products have extrema?
d_p_f2a2 = np.diff(product_f2_a2) / np.diff(tau_s63)  # (local)
d_p_f4a4 = np.diff(product_f4_a4) / np.diff(tau_s63)  # (local)

print(f"\n  Product f_2*a_2:")
print(f"    Start: {product_f2_a2[0]:.8f}")
print(f"    End:   {product_f2_a2[-1]:.8f}")
print(f"    Monotone increasing: {np.all(d_p_f2a2 > -1e-12)}")

print(f"\n  Product f_4*a_4:")
print(f"    Start: {product_f4_a4[0]:.8f}")
print(f"    End:   {product_f4_a4[-1]:.8f}")
print(f"    Monotone increasing: {np.all(d_p_f4a4 > -1e-12)}")

# Now compute V_Meissner = c1 * f_2(tau)*a_2(tau) + c2 * f_4(tau)*a_4(tau) + const
# Using the CC structure: V = 2*f_4*Lambda^8*a_0 + 2*f_2*Lambda^6*a_2 + f_0*Lambda^4*a_4
# If f_k are tau-dependent, all three terms contribute to dV/dtau.
# The f_4*a_0 term IS tau-dependent through f_4(tau).

# Full V with running f_k:
# Normalize: set Lambda = 1 (M_KK units), use the S63 f-values directly
V_meissner = (2.0 * f4_s63 * a0_gilkey_const  # f_4(tau) * const
              + 2.0 * f2_s63 * a2_s63          # f_2(tau) * a_2(tau)
              + f_0_sharp * a4_s63)             # f_0 * a_4(tau)

# Gradient
cs_V_meissner = CubicSpline(tau_s63, V_meissner)  # (local)
dV_meissner = cs_V_meissner(tau_s63, 1)  # (local)

print(f"\n  V_Meissner (running f_k, Lambda=1):")
print(f"    V(0.001) = {V_meissner[0]:.8f}")
print(f"    V(fold)  = {np.interp(tau_fold, tau_s63, V_meissner):.8f}")
print(f"    V(0.49)  = {V_meissner[-1]:.8f}")

# Check for sign changes in gradient
sign_ch_meissner = np.where(np.diff(np.sign(dV_meissner)))[0]  # (local)
print(f"    dV/dtau sign changes: {len(sign_ch_meissner)}")
if len(sign_ch_meissner) > 0:
    for sc in sign_ch_meissner:
        t_sc = tau_s63[sc]  # (local)
        print(f"      Sign change near tau = {t_sc:.4f}")
else:
    print(f"    V_Meissner is monotone in [{tau_s63[0]:.4f}, {tau_s63[-1]:.4f}]")

# Check gradient at tau = 0.48 from the running-f version
idx_048_s63 = np.argmin(np.abs(tau_s63 - 0.48))  # (local)
dV_meissner_048 = dV_meissner[idx_048_s63]  # (local)
print(f"\n  dV_Meissner/dtau at tau = {tau_s63[idx_048_s63]:.4f}: {dV_meissner_048:.8f}")

# The running-f effect: f_4 decreases => 2*a_0*df_4/dtau < 0 (negative contribution)
# But a_0 * f_4 dominates the potential. Let me separate terms.
term_a0_run = 2.0 * f4_s63 * a0_gilkey_const  # (local)
term_a2_run = 2.0 * f2_s63 * a2_s63  # (local)
term_a4_run = f_0_sharp * a4_s63  # (local)

cs_t0 = CubicSpline(tau_s63, term_a0_run)  # (local)
cs_t2 = CubicSpline(tau_s63, term_a2_run)  # (local)
cs_t4 = CubicSpline(tau_s63, term_a4_run)  # (local)

dt0 = cs_t0(tau_s63, 1)  # (local)
dt2 = cs_t2(tau_s63, 1)  # (local)
dt4 = cs_t4(tau_s63, 1)  # (local)

print(f"\n  Gradient decomposition at tau = {tau_s63[idx_048_s63]:.4f}:")
print(f"    d(2*f_4*a_0)/dtau = {dt0[idx_048_s63]:+.8f}")
print(f"    d(2*f_2*a_2)/dtau = {dt2[idx_048_s63]:+.8f}")
print(f"    d(f_0*a_4)/dtau   = {dt4[idx_048_s63]:+.8f}")
print(f"    Total dV/dtau     = {dt0[idx_048_s63] + dt2[idx_048_s63] + dt4[idx_048_s63]:+.8f}")

# Check: does running f_4 produce a NEGATIVE contribution large enough?
# The restoring gradient from the f_4*a_0 term:
print(f"\n  Restoring contribution (f_4 running):")
print(f"    |d(2*f_4*a_0)/dtau| at 0.48 = {abs(dt0[idx_048_s63]):.8f}")
print(f"    Positive terms at 0.48 = {dt2[idx_048_s63] + dt4[idx_048_s63]:.8f}")
print(f"    Net sign: {'+' if (dt0[idx_048_s63] + dt2[idx_048_s63] + dt4[idx_048_s63]) > 0 else '-'}")

# ============================================================================
# SECTION 10: COMPREHENSIVE GRADIENT TABLE
# ============================================================================
print("\n" + "=" * 78)
print("SECTION 10: Comprehensive Gradient Table")
print("=" * 78)

print(f"\n  {'Scheme':>12} {'Lambda':>8} {'dV/dtau(0.48)':>18} {'|dV/dtau|':>14} {'Direction':>10}")
print(f"  {'-'*12} {'-'*8} {'-'*18} {'-'*14} {'-'*10}")

for scheme_name in ['sharp', 'gaussian', 'heat']:
    for Lambda in Lambda_values:
        key = (scheme_name, Lambda)
        idx_g = np.argmin(np.abs(tau_ext - 0.48))
        g = results_ext[key]['dV_ext'][idx_g]
        direction = "repulsive" if g > 0 else "restoring"  # (local)
        print(f"  {scheme_name:>12} {Lambda:>8.2f} {g:>+18.6e} {abs(g):>14.6e} {direction:>10}")

# Meissner running-f scheme
print(f"  {'meissner':>12} {'1.00':>8} {dV_meissner_048:>+18.8f} {abs(dV_meissner_048):>14.8f} "
      f"{'restoring' if dV_meissner_048 < 0 else 'repulsive':>10}")

# Compare to S74 bare gradient
print(f"\n  S74 reference: dV_bare/dtau at tau=0.48 = {dV_bare_at_kappa1:+.4f} M_KK^4")

# ============================================================================
# SECTION 11: GATE VERDICT
# ============================================================================
print("\n" + "=" * 78)
print("SECTION 11: Gate Verdict — S75-B2-CROSS-MOMENT")
print("=" * 78)

# Gate criterion: restoring gradient >= 400 M_KK^4 at tau = 0.48
# The restoring gradient is max(0, -dV/dtau)

# For the CC formula with FIXED f_k: dV/dtau > 0 for all schemes and all Lambda.
# Both a_2(tau) and a_4(tau) are monotonically increasing with tau.
# All cutoff moments f_k > 0 and all Lambda^n > 0.
# Therefore dV/dtau > 0 always. Restoring gradient = 0.
# FAIL is structural.

# For the Meissner running f_k: the f_4(tau)*a_0 term has dV/dtau < 0
# because f_4 decreases with tau. But the positive terms from a_2 and a_4
# dominate. Net gradient is still positive (but smaller than fixed-f case).

# Determine if any scheme produces restoring gradient >= 40 (INFO threshold)
restoring_gradients = {}  # (local)
for key, r in results_ext.items():
    idx_g = np.argmin(np.abs(tau_ext - 0.48))
    g = r['dV_ext'][idx_g]
    restoring = max(0.0, -g)  # (local)
    restoring_gradients[key] = restoring

restoring_meissner = max(0.0, -dV_meissner_048)  # (local)

max_restoring = max(list(restoring_gradients.values()) + [restoring_meissner])  # (local)

print(f"\n  Maximum restoring gradient across all schemes: {max_restoring:.6e} M_KK^4")
print(f"  Gate thresholds: PASS >= 400, INFO >= 40, FAIL < 40")

if max_restoring >= 400:
    gate_verdict = "PASS"
elif max_restoring >= 40:
    gate_verdict = "INFO"
else:
    gate_verdict = "FAIL"

print(f"\n  GATE VERDICT: {gate_verdict}")
print(f"  Reason: dV_eff/dtau > 0 for all schemes. The CC formula with")
print(f"  monotonically increasing a_2(tau), a_4(tau) and positive f_k, Lambda")
print(f"  produces a monotonically increasing V_eff(tau). No restoring force exists.")
print(f"  The Meissner running-f_k prescription reduces the gradient by ~{abs(dt0[idx_048_s63]/dV_meissner_048)*100:.1f}%")
print(f"  via the df_4/dtau < 0 contribution, but not enough to change sign.")

# Structural theorem:
print(f"\n  STRUCTURAL THEOREM:")
print(f"  For volume-preserving Jensen deformations of SU(3), the Gilkey SD")
print(f"  coefficients a_0 = const, a_2(tau), a_4(tau) are all non-decreasing.")
print(f"  The CC spectral action V = 2*f_4*L^8*a_0 + 2*f_2*L^6*a_2 + f_0*L^4*a_4")
print(f"  with f_k > 0, Lambda > 0 is therefore monotonically non-decreasing in tau.")
print(f"  This is the Seeley-DeWitt generalization of the Structural Monotonicity")
print(f"  Theorem (S36): the spectral action on Jensen-deformed SU(3) has no")
print(f"  post-fold minimum from curvature invariants alone.")

# ============================================================================
# SECTION 12: SAVE RESULTS
# ============================================================================
print("\n" + "=" * 78)
print("SECTION 12: Saving Results")
print("=" * 78)

# Use the sharp + Lambda_sa as the primary result
key_primary = ('sharp', Lambda_sa)
V_primary = results_ext[key_primary]['V_ext']
dV_primary = results_ext[key_primary]['dV_ext']

np.savez_compressed('s75_cross_spectral_moment_moduli.npz',
    # Gate metadata
    gate_name='S75-B2-CROSS-MOMENT',
    gate_verdict=gate_verdict,
    gate_detail=(f"V_eff from CC formula monotone. Max restoring gradient = "
                 f"{max_restoring:.6e} M_KK^4. Structural: a_2(tau), a_4(tau) both "
                 f"monotone increasing => V_eff = positive * a_2 + positive * a_4 monotone."),

    # Tau grids
    tau_gilkey=tau_gilkey,
    tau_ext=tau_ext,
    tau_meissner=tau_s63,

    # Gilkey SD coefficients
    a2_gilkey_arr=a2_gilkey_arr,
    a4_gilkey_arr=a4_gilkey_arr,
    a2_ext=a2_ext,
    a4_ext=a4_ext,

    # Curvature data
    R_arr=R_arr,
    Ric2_arr=Ric2_arr,
    K_arr=K_arr,
    R_ext=R_ext,
    Ric2_ext=Ric2_ext,
    K_ext=K_ext,

    # Curvature fit coefficients
    alpha_a2=alpha_a2,
    alpha_a4=alpha_a4,
    beta_a4=beta_a4,
    gamma_a4=gamma_a4,

    # V_eff on extended grid (sharp, Lambda_sa)
    V_eff_primary=V_primary,
    dV_eff_primary=dV_primary,
    Lambda_primary=Lambda_sa,

    # Meissner running-f results
    V_meissner=V_meissner,
    dV_meissner=dV_meissner,
    f2_meissner=f2_s63,
    f4_meissner=f4_s63,

    # Ratio
    ratio_a4_a2=ratio_a4_a2,

    # Gradient at tau = 0.48
    dV_at_048_sharp_Lsa=float(results_ext[('sharp', Lambda_sa)]['dV_ext'][np.argmin(np.abs(tau_ext - 0.48))]),
    dV_at_048_gauss_Lsa=float(results_ext[('gaussian', Lambda_sa)]['dV_ext'][np.argmin(np.abs(tau_ext - 0.48))]),
    dV_at_048_heat_Lsa=float(results_ext[('heat', Lambda_sa)]['dV_ext'][np.argmin(np.abs(tau_ext - 0.48))]),
    dV_at_048_meissner=dV_meissner_048,
    dV_bare_at_048=dV_bare_at_kappa1,
    max_restoring_gradient=max_restoring,
)

print("  Saved: s75_cross_spectral_moment_moduli.npz")

# ============================================================================
# SECTION 13: PLOT
# ============================================================================
print("\n" + "=" * 78)
print("SECTION 13: Plotting")
print("=" * 78)

fig, axes = plt.subplots(2, 3, figsize=(18, 10))

# Panel (a): a_2(tau), a_4(tau) and their ratio
ax = axes[0, 0]
ax.plot(tau_gilkey, a2_gilkey_arr, 'b-', lw=2, label=r'$a_2^{Gilkey}(\tau)$')
ax.plot(tau_gilkey, a4_gilkey_arr, 'r-', lw=2, label=r'$a_4^{Gilkey}(\tau)$')
ax.axvline(tau_fold, color='gray', ls='--', alpha=0.5, label='fold')
ax.set_xlabel(r'$\tau$')
ax.set_ylabel('SD coefficient')
ax.legend(fontsize=9)
ax.set_title(r'(a) Gilkey $a_2, a_4$ vs $\tau$')

# Panel (b): ratio a_4/a_2
ax = axes[0, 1]
ax.plot(tau_gilkey, ratio_a4_a2, 'k-', lw=2)
ax.axvline(tau_fold, color='gray', ls='--', alpha=0.5)
ax.set_xlabel(r'$\tau$')
ax.set_ylabel(r'$a_4 / a_2$')
ax.set_title(r'(b) Ratio $a_4/a_2$ (monotone $\Rightarrow$ no cross-moment extremum)')

# Panel (c): V_eff for sharp cutoff, three Lambda values
ax = axes[0, 2]
for Lambda in Lambda_values:
    key = ('sharp', Lambda)
    V = results_ext[key]['V_ext']
    V_norm = V / V[np.argmin(np.abs(tau_ext - tau_fold))]
    ax.plot(tau_ext, V_norm, lw=2, label=rf'$\Lambda={Lambda:.1f}\,M_{{KK}}$')
ax.axvline(tau_fold, color='gray', ls='--', alpha=0.5)
ax.axvspan(TAU_LO, min(TAU_HI, 0.70), alpha=0.1, color='green', label='target')
ax.set_xlabel(r'$\tau$')
ax.set_ylabel(r'$V_{eff} / V_{eff}(\tau_{fold})$')
ax.legend(fontsize=8)
ax.set_title(r'(c) $V_{eff}$ (sharp cutoff, normalized)')

# Panel (d): dV/dtau for three schemes at Lambda_sa
ax = axes[1, 0]
for scheme_name, color in [('sharp', 'b'), ('gaussian', 'r'), ('heat', 'g')]:
    key = (scheme_name, Lambda_sa)
    dV = results_ext[key]['dV_ext']
    ax.plot(tau_ext, dV, color=color, lw=2, label=scheme_name)
ax.axhline(0, color='k', ls='-', alpha=0.3)
ax.axvline(tau_fold, color='gray', ls='--', alpha=0.5)
ax.axvline(0.48, color='orange', ls=':', alpha=0.7, label=r'$\tau=0.48$')
ax.set_xlabel(r'$\tau$')
ax.set_ylabel(r'$dV_{eff}/d\tau$')
ax.legend(fontsize=8)
ax.set_title(rf'(d) $dV_{{eff}}/d\tau$ ($\Lambda={Lambda_sa:.1f}\,M_{{KK}}$)')

# Panel (e): Meissner running-f products
ax = axes[1, 1]
ax.plot(tau_s63, product_f2_a2 / product_f2_a2[0], 'b-', lw=2, label=r'$f_2 \cdot a_2$ (norm)')
ax.plot(tau_s63, product_f4_a4 / product_f4_a4[0], 'r-', lw=2, label=r'$f_4 \cdot a_4$ (norm)')
ax.plot(tau_s63, f2_s63 / f2_s63[0], 'b--', lw=1, alpha=0.5, label=r'$f_2$ alone')
ax.plot(tau_s63, f4_s63 / f4_s63[0], 'r--', lw=1, alpha=0.5, label=r'$f_4$ alone')
ax.axvline(tau_fold, color='gray', ls='--', alpha=0.5)
ax.set_xlabel(r'$\tau$')
ax.set_ylabel('Normalized value')
ax.legend(fontsize=8)
ax.set_title('(e) Meissner running $f_k$ vs $a_k$')

# Panel (f): Gradient decomposition (Meissner)
ax = axes[1, 2]
ax.plot(tau_s63, dt0, 'b-', lw=2, label=r'$d(2f_4 a_0)/d\tau$ (< 0)')
ax.plot(tau_s63, dt2, 'r-', lw=2, label=r'$d(2f_2 a_2)/d\tau$')
ax.plot(tau_s63, dt4, 'g-', lw=2, label=r'$d(f_0 a_4)/d\tau$')
ax.plot(tau_s63, dV_meissner, 'k-', lw=2.5, label='Total')
ax.axhline(0, color='k', ls='-', alpha=0.3)
ax.axvline(tau_fold, color='gray', ls='--', alpha=0.5)
ax.set_xlabel(r'$\tau$')
ax.set_ylabel(r'$dV/d\tau$')
ax.legend(fontsize=8)
ax.set_title('(f) Gradient decomposition (Meissner)')

plt.suptitle('S75-B2-CROSS-MOMENT: Cross-Spectral-Moment Moduli Potential\n'
             r'FAIL: $a_2(\tau), a_4(\tau)$ both monotone $\Rightarrow$ $V_{eff}$ monotone, no restoring force',
             fontsize=12)
plt.tight_layout(rect=[0, 0, 1, 0.93])
plt.savefig('s75_cross_spectral_moment_moduli.png', dpi=150, bbox_inches='tight')
print("  Saved: s75_cross_spectral_moment_moduli.png")

t_elapsed = time.time() - t_start
print(f"\n  Total runtime: {t_elapsed:.2f} s")
print("=" * 78)
print(f"GATE S75-B2-CROSS-MOMENT: {gate_verdict}")
print("=" * 78)
